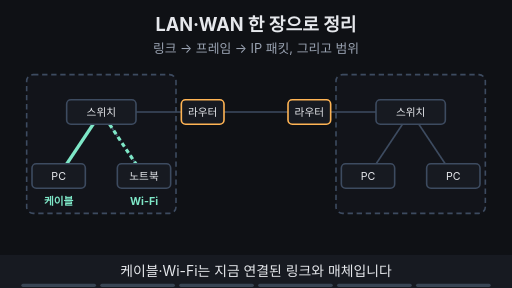
t = 0.00 s
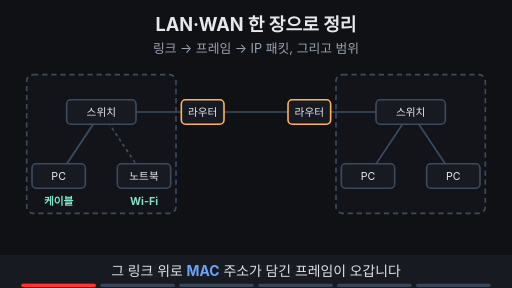
t = 1.67 s
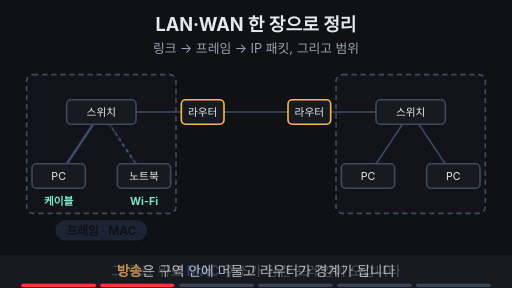
t = 3.31 s
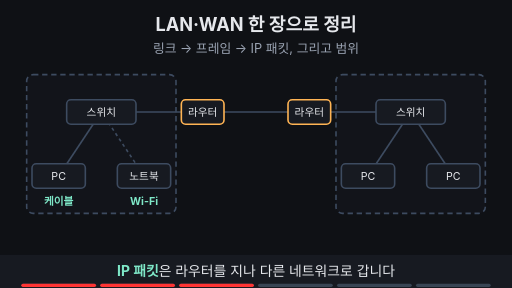
t = 5.00 s
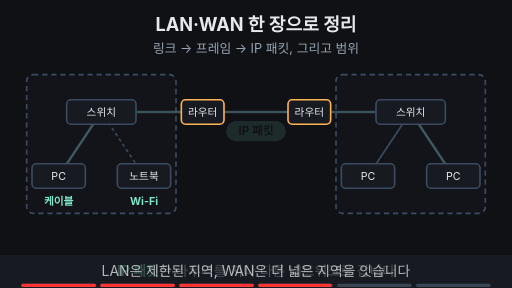
t = 6.65 s
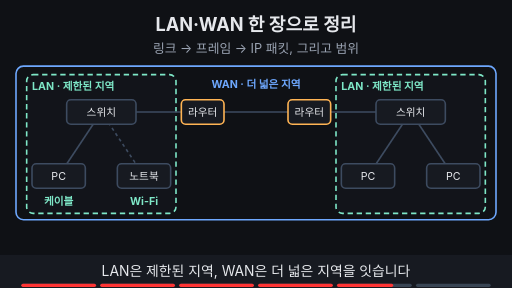
t = 7.92 s

The animated SVG that drew these frames (rendered in a browser with its animation timeline set to each time). Animation: 35 SMIL elements (animate=30,animateMotion=5); one cycle of 10.00 s, repeats indefinitely.

<svg xmlns="http://www.w3.org/2000/svg" viewBox="0 0 960 540" width="960" height="540" font-family="-apple-system,'Apple SD Gothic Neo','Segoe UI',sans-serif">
  <rect width="960" height="540" fill="#0f1115"/>

  <!-- 제목 + 고정 결론 -->
  <text x="480" y="58" text-anchor="middle" font-size="34" font-weight="700" fill="#e6e8ec">LAN·WAN 한 장으로 정리</text>
  <text x="480" y="100" text-anchor="middle" font-size="24" fill="#9aa3b2">링크 → 프레임 → IP 패킷, 그리고 범위</text>

  <rect x="30" y="124" width="900" height="288" rx="14" fill="none" stroke="#6ea8fe" stroke-width="3" opacity="0"><animate attributeName="opacity" values="0;0;1;1;0;0" keyTimes="0;0.687;0.707;0.97;0.99;1" dur="10s" repeatCount="indefinite"/></rect>
  <rect x="50" y="140" width="280" height="260" rx="12" fill="#171a21" fill-opacity="0.4" stroke="#3d4b60" stroke-width="3" stroke-dasharray="10 7"><animate attributeName="stroke" values="#3d4b60;#3d4b60;#7ee7c7;#7ee7c7;#3d4b60" keyTimes="0;0.667;0.687;0.98;1" dur="10s" repeatCount="indefinite"/></rect>
  <rect x="630" y="140" width="280" height="260" rx="12" fill="#171a21" fill-opacity="0.4" stroke="#3d4b60" stroke-width="3" stroke-dasharray="10 7"><animate attributeName="stroke" values="#3d4b60;#3d4b60;#7ee7c7;#7ee7c7;#3d4b60" keyTimes="0;0.667;0.687;0.98;1" dur="10s" repeatCount="indefinite"/></rect>
  <rect x="50" y="140" width="280" height="260" rx="12" fill="#ffb454" opacity="0"><animate attributeName="opacity" values="0;0;0.15;0.15;0;0" keyTimes="0;0.433;0.453;0.49;0.5;1" dur="10s" repeatCount="indefinite"/></rect>
  <line x1="190" y1="210" x2="110" y2="330" stroke="#3d4b60" stroke-width="3" ></line>
  <line x1="190" y1="210" x2="270" y2="330" stroke="#3d4b60" stroke-width="3" stroke-dasharray="6 6"></line>
  <g opacity="1"><animate attributeName="opacity" values="1;1;0;0;1" keyTimes="0;0.147;0.167;0.98;1" dur="10s" repeatCount="indefinite"/><line x1="190" y1="210" x2="110" y2="330" stroke="#7ee7c7" stroke-width="6" ></line><line x1="190" y1="210" x2="270" y2="330" stroke="#7ee7c7" stroke-width="6" stroke-dasharray="8 6"></line></g>
  <line x1="255" y1="210" x2="340" y2="210" stroke="#3d4b60" stroke-width="3" ></line>
  <line x1="420" y1="210" x2="540" y2="210" stroke="#3d4b60" stroke-width="3" ></line>
  <line x1="620" y1="210" x2="705" y2="210" stroke="#3d4b60" stroke-width="3" ></line>
  <line x1="770" y1="210" x2="690" y2="330" stroke="#3d4b60" stroke-width="3" ></line>
  <line x1="770" y1="210" x2="850" y2="330" stroke="#3d4b60" stroke-width="3" ></line>
  <text x="110" y="385" text-anchor="middle" font-size="20" font-weight="700" fill="#7ee7c7">케이블</text>
  <text x="270" y="385" text-anchor="middle" font-size="20" font-weight="700" fill="#7ee7c7">Wi-Fi</text>
  <circle r="10" fill="#6ea8fe" opacity="0"><animateMotion path="M110,330 L190,210 L270,330" keyPoints="0;0;1;1" keyTimes="0;0.197;0.297;1" calcMode="linear" dur="10s" repeatCount="indefinite"/><animate attributeName="opacity" values="0;0;1;1;0;0" keyTimes="0;0.192;0.197;0.297;0.302;1" dur="10s" repeatCount="indefinite"/></circle>
  <g opacity="0"><animate attributeName="opacity" values="0;0;1;1;0;0" keyTimes="0;0.187;0.207;0.313;0.333;1" dur="10s" repeatCount="indefinite"/><rect x="105" y="414" width="170" height="36" rx="18" fill="#6ea8fe" stroke="#6ea8fe" stroke-width="2"/><text x="190" y="440" text-anchor="middle" font-size="22" font-weight="700" fill="#0f1115">프레임 · MAC</text><line x1="190" y1="210" x2="110" y2="330" stroke="#6ea8fe" stroke-width="6" ></line><line x1="190" y1="210" x2="270" y2="330" stroke="#6ea8fe" stroke-width="6" stroke-dasharray="8 6"></line></g>
  <g opacity="0"><animate attributeName="opacity" values="0;0;1;1;0;0" keyTimes="0;0.413;0.433;0.48;0.5;1" dur="10s" repeatCount="indefinite"/><line x1="190" y1="210" x2="110" y2="330" stroke="#ffb454" stroke-width="6" ></line><line x1="190" y1="210" x2="270" y2="330" stroke="#ffb454" stroke-width="6" stroke-dasharray="8 6"></line><line x1="255" y1="210" x2="340" y2="210" stroke="#ffb454" stroke-width="6" ></line></g>
  <g opacity="0"><animate attributeName="opacity" values="0;0;1;1;0;0" keyTimes="0;0.53;0.55;0.647;0.667;1" dur="10s" repeatCount="indefinite"/><polyline points="110,330 190,210 770,210 850,330" fill="none" stroke="#7ee7c7" stroke-width="6"/></g>
  <circle r="10" fill="#ffb454" opacity="0"><animateMotion path="M110,330 L190,210" keyPoints="0;0;1;1" keyTimes="0;0.363;0.413;1" calcMode="linear" dur="10s" repeatCount="indefinite"/><animate attributeName="opacity" values="0;0;1;1;0;0" keyTimes="0;0.358;0.363;0.413;0.418;1" dur="10s" repeatCount="indefinite"/></circle>
  <circle r="10" fill="#ffb454" opacity="0"><animateMotion path="M190,210 L270,330" keyPoints="0;0;1;1" keyTimes="0;0.413;0.463;1" calcMode="linear" dur="10s" repeatCount="indefinite"/><animate attributeName="opacity" values="0;0;1;1;0;0" keyTimes="0;0.408;0.413;0.463;0.468;1" dur="10s" repeatCount="indefinite"/></circle>
  <circle r="10" fill="#ffb454" opacity="0"><animateMotion path="M190,210 L340,210" keyPoints="0;0;1;1" keyTimes="0;0.413;0.463;1" calcMode="linear" dur="10s" repeatCount="indefinite"/><animate attributeName="opacity" values="0;0;1;1;0;0" keyTimes="0;0.408;0.413;0.463;0.468;1" dur="10s" repeatCount="indefinite"/></circle>
  <g opacity="0"><animate attributeName="opacity" values="0;0;1;1;0;0" keyTimes="0;0.453;0.473;0.48;0.5;1" dur="10s" repeatCount="indefinite"/><text x="380" y="170" text-anchor="middle" font-size="20" font-weight="700" fill="#ffb454">경계</text></g>
  <circle r="10" fill="#7ee7c7" opacity="0"><animateMotion path="M110,330 L190,210 L770,210 L850,330" keyPoints="0;0;1;1" keyTimes="0;0.53;0.65;1" calcMode="linear" dur="10s" repeatCount="indefinite"/><animate attributeName="opacity" values="0;0;1;1;0;0" keyTimes="0;0.525;0.53;0.65;0.655;1" dur="10s" repeatCount="indefinite"/></circle>
  <g opacity="0"><animate attributeName="opacity" values="0;0;1;1;0;0" keyTimes="0;0.52;0.54;0.647;0.667;1" dur="10s" repeatCount="indefinite"/><rect x="425" y="228" width="110" height="36" rx="18" fill="#7ee7c7" stroke="#7ee7c7" stroke-width="2"/><text x="480" y="254" text-anchor="middle" font-size="22" font-weight="700" fill="#0f1115">IP 패킷</text></g>
  <rect x="125" y="187" width="130" height="46" rx="8" fill="#171a21" stroke="#3d4b60" stroke-width="3"></rect><text x="190" y="217.2" text-anchor="middle" font-size="20" fill="#e6e8ec">스위치</text>
  <rect x="60" y="307" width="100" height="46" rx="8" fill="#171a21" stroke="#3d4b60" stroke-width="3"></rect><text x="110" y="337.2" text-anchor="middle" font-size="20" fill="#e6e8ec">PC</text>
  <rect x="220" y="307" width="100" height="46" rx="8" fill="#171a21" stroke="#3d4b60" stroke-width="3"></rect><text x="270" y="337.2" text-anchor="middle" font-size="20" fill="#e6e8ec">노트북</text>
  <rect x="340" y="187" width="80" height="46" rx="8" fill="#171a21" stroke="#ffb454" stroke-width="3"><animate attributeName="stroke" values="#ffb454;#ffb454;#e6e8ec;#e6e8ec;#ffb454;#ffb454" keyTimes="0;0.453;0.463;0.49;0.5;1" dur="10s" repeatCount="indefinite"/></rect><text x="380" y="217.2" text-anchor="middle" font-size="20" fill="#e6e8ec">라우터</text>
  <rect x="540" y="187" width="80" height="46" rx="8" fill="#171a21" stroke="#ffb454" stroke-width="3"></rect><text x="580" y="217.2" text-anchor="middle" font-size="20" fill="#e6e8ec">라우터</text>
  <rect x="705" y="187" width="130" height="46" rx="8" fill="#171a21" stroke="#3d4b60" stroke-width="3"></rect><text x="770" y="217.2" text-anchor="middle" font-size="20" fill="#e6e8ec">스위치</text>
  <rect x="640" y="307" width="100" height="46" rx="8" fill="#171a21" stroke="#3d4b60" stroke-width="3"></rect><text x="690" y="337.2" text-anchor="middle" font-size="20" fill="#e6e8ec">PC</text>
  <rect x="800" y="307" width="100" height="46" rx="8" fill="#171a21" stroke="#3d4b60" stroke-width="3"></rect><text x="850" y="337.2" text-anchor="middle" font-size="20" fill="#e6e8ec">PC</text>
  <g opacity="0"><animate attributeName="opacity" values="0;0;1;1;0;0" keyTimes="0;0.687;0.707;0.97;0.99;1" dur="10s" repeatCount="indefinite"/><text x="60" y="168" text-anchor="start" font-size="20" font-weight="700" fill="#7ee7c7">LAN · 제한된 지역</text><text x="640" y="168" text-anchor="start" font-size="20" font-weight="700" fill="#7ee7c7">LAN · 제한된 지역</text><text x="480" y="165" text-anchor="middle" font-size="20" font-weight="700" fill="#6ea8fe">WAN · 더 넓은 지역</text></g>
  <g opacity="0"><animate attributeName="opacity" values="0;0;1;1;0;0" keyTimes="0;0.853;0.873;0.97;0.99;1" dur="10s" repeatCount="indefinite"/><line x1="770" y1="252" x2="770" y2="362" stroke="#ffb454" stroke-width="3" stroke-dasharray="6 5"></line><text x="770" y="390" text-anchor="middle" font-size="18" font-weight="700" fill="#ffb454">VLAN으로 나눔</text><text x="480" y="252" text-anchor="middle" font-size="18" fill="#9aa3b2">광섬유·무선 등</text><rect x="270" y="424" width="100" height="36" rx="18" fill="#0f1115" stroke="#e6e8ec" stroke-width="2"/><text x="320" y="450" text-anchor="middle" font-size="22" font-weight="700" fill="#e6e8ec">범위</text><rect x="430" y="424" width="100" height="36" rx="18" fill="#0f1115" stroke="#e6e8ec" stroke-width="2"/><text x="480" y="450" text-anchor="middle" font-size="22" font-weight="700" fill="#e6e8ec">기술</text><rect x="575" y="424" width="150" height="36" rx="18" fill="#0f1115" stroke="#e6e8ec" stroke-width="2"/><text x="650" y="450" text-anchor="middle" font-size="22" font-weight="700" fill="#e6e8ec">운영 주체</text></g>

  <!-- 자막 바 -->
  <rect x="0" y="478" width="960" height="62" fill="#171a21"/>
  <g font-size="26" fill="#e6e8ec" text-anchor="middle">
    <text x="480" y="518" opacity="1">케이블·Wi-Fi는 지금 연결된 링크와 매체입니다
      <animate attributeName="opacity" values="1;1;0;0;1" keyTimes="0;0.157;0.167;0.99;1" dur="10s" repeatCount="indefinite"/></text>
    <text x="480" y="518" opacity="0">그 링크 위로 <tspan fill="#6ea8fe" font-weight="700">MAC</tspan> 주소가 담긴 프레임이 오갑니다
      <animate attributeName="opacity" values="0;0;1;1;0;0" keyTimes="0;0.157;0.167;0.323;0.333;1" dur="10s" repeatCount="indefinite"/></text>
    <text x="480" y="518" opacity="0"><tspan fill="#ffb454" font-weight="700">방송</tspan>은 구역 안에 머물고 라우터가 경계가 됩니다
      <animate attributeName="opacity" values="0;0;1;1;0;0" keyTimes="0;0.323;0.333;0.49;0.5;1" dur="10s" repeatCount="indefinite"/></text>
    <text x="480" y="518" opacity="0"><tspan fill="#7ee7c7" font-weight="700">IP 패킷</tspan>은 라우터를 지나 다른 네트워크로 갑니다
      <animate attributeName="opacity" values="0;0;1;1;0;0" keyTimes="0;0.49;0.5;0.657;0.667;1" dur="10s" repeatCount="indefinite"/></text>
    <text x="480" y="518" opacity="0">LAN은 제한된 지역, WAN은 더 넓은 지역을 잇습니다
      <animate attributeName="opacity" values="0;0;1;1;0;0" keyTimes="0;0.657;0.667;0.823;0.833;1" dur="10s" repeatCount="indefinite"/></text>
    <text x="480" y="518" opacity="0">물리·논리만이 아니라 범위·기술·운영 주체로 판단
      <animate attributeName="opacity" values="0;0;1;1;0;0" keyTimes="0;0.823;0.833;0.98;0.99;1" dur="10s" repeatCount="indefinite"/></text>
  </g>

<g aria-label="재생 진행 막대" data-stage-count="6"><g class="progress-segment" data-stage="1"><rect x="40" y="532" width="140" height="6" rx="3" fill="#394554"/><rect x="40" y="532" width="0" height="6" rx="3" fill="#ff3434"><animate attributeName="width" values="0;140;140" keyTimes="0;0.167000;1" dur="10s" repeatCount="indefinite"/></rect></g><g class="progress-segment" data-stage="2"><rect x="188" y="532" width="140" height="6" rx="3" fill="#394554"/><rect x="188" y="532" width="0" height="6" rx="3" fill="#ff3434"><animate attributeName="width" values="0;0;140;140" keyTimes="0;0.167000;0.333000;1" dur="10s" repeatCount="indefinite"/></rect></g><g class="progress-segment" data-stage="3"><rect x="336" y="532" width="140" height="6" rx="3" fill="#394554"/><rect x="336" y="532" width="0" height="6" rx="3" fill="#ff3434"><animate attributeName="width" values="0;0;140;140" keyTimes="0;0.333000;0.500000;1" dur="10s" repeatCount="indefinite"/></rect></g><g class="progress-segment" data-stage="4"><rect x="484" y="532" width="140" height="6" rx="3" fill="#394554"/><rect x="484" y="532" width="0" height="6" rx="3" fill="#ff3434"><animate attributeName="width" values="0;0;140;140" keyTimes="0;0.500000;0.667000;1" dur="10s" repeatCount="indefinite"/></rect></g><g class="progress-segment" data-stage="5"><rect x="632" y="532" width="140" height="6" rx="3" fill="#394554"/><rect x="632" y="532" width="0" height="6" rx="3" fill="#ff3434"><animate attributeName="width" values="0;0;140;140" keyTimes="0;0.667000;0.833000;1" dur="10s" repeatCount="indefinite"/></rect></g><g class="progress-segment" data-stage="6"><rect x="780" y="532" width="140" height="6" rx="3" fill="#394554"/><rect x="780" y="532" width="0" height="6" rx="3" fill="#ff3434"><animate attributeName="width" values="0;0;140" keyTimes="0;0.833000;1" dur="10s" repeatCount="indefinite"/></rect></g></g></svg>
